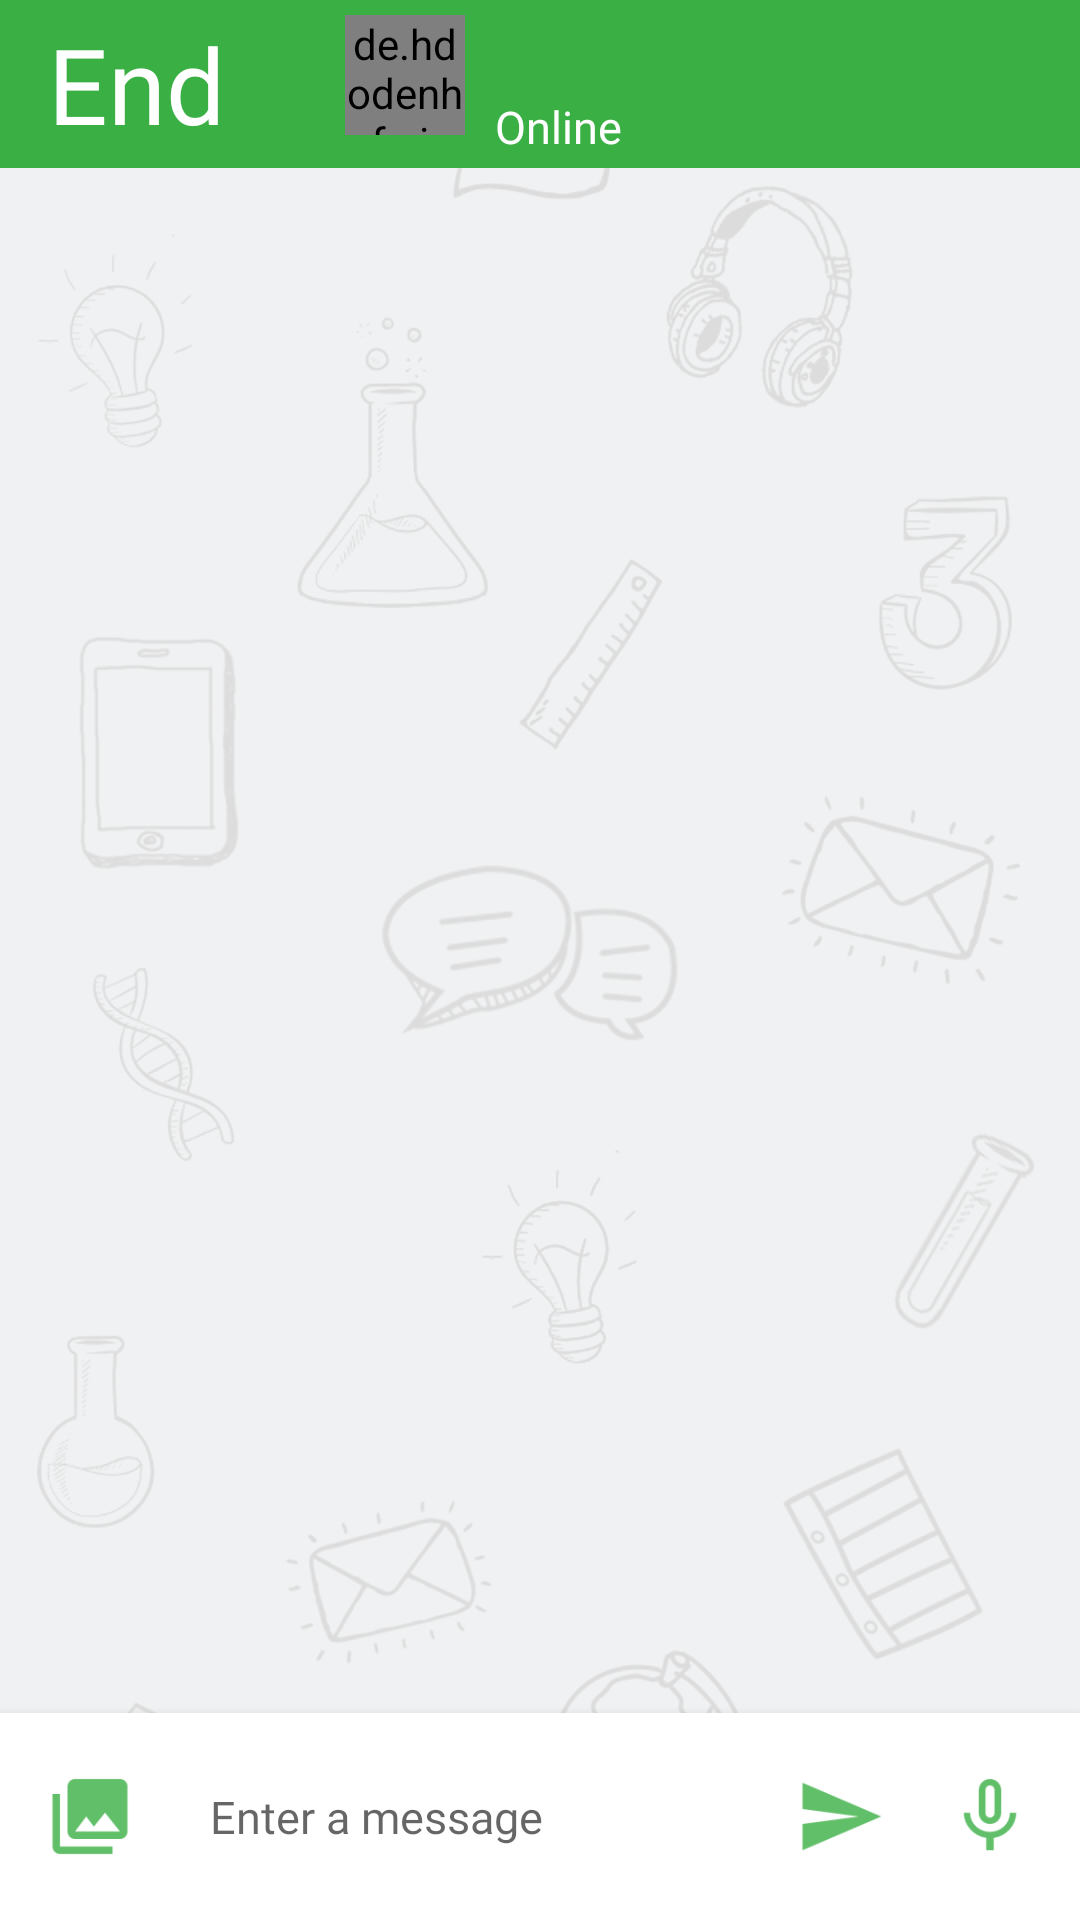

Reconstruct the res/layout file that produces this screen, plus the resources it refers to.
<!-- AndroidManifest.xml: application theme AppTheme -->
<!-- res/layout/fragment_chatting.xml -->
<?xml version="1.0" encoding="utf-8"?>
<LinearLayout xmlns:android="http://schemas.android.com/apk/res/android"
    xmlns:tools="http://schemas.android.com/tools"
    android:layout_width="match_parent"
    android:layout_height="match_parent"
    android:orientation="vertical"
    android:background="@drawable/backgroundchat"
    tools:context=".ui.fragments.ChattingFragment">

    <include
        android:id="@+id/app_bar"
        layout="@layout/app_bar_chat"

        />

    <androidx.recyclerview.widget.RecyclerView
        android:id="@+id/chat_list_recylerview"
        android:layout_weight="9"
        android:layout_width="match_parent"
        android:layout_height="0dp">

    </androidx.recyclerview.widget.RecyclerView>

    <RelativeLayout
        android:minHeight="100dp"
        android:elevation="5dp"
        android:background="#fff"
        android:id="@+id/relative_data"
        android:layout_weight="1.2"
        android:layout_width="match_parent"
        android:layout_height="0dp">
        <TextView
            android:fontFamily="@font/roboto_regular"
            android:visibility="gone"
            android:gravity="center"
            android:textColor="@color/colorPrimary"
            android:textSize="23sp"
            android:text="@string/session_ended"
            android:id="@+id/session_end_text"
            android:layout_width="match_parent"
            android:layout_height="match_parent" />
        <TextView
            android:visibility="gone"
            android:gravity="center"
            android:textColor="@color/colorPrimary"
            android:textSize="24sp"
            android:text="1"
            android:id="@+id/timer"
            android:layout_marginStart="10dp"
            android:layout_alignParentStart="true"
            android:layout_width="wrap_content"
            android:layout_height="match_parent" />
        <TextView
            android:fontFamily="@font/roboto_regular"
            android:visibility="gone"
            android:gravity="center"
            android:textColor="@color/colorPrimary"
            android:textSize="22sp"
            android:text="@string/speak_now"
            android:id="@+id/speakorder"
            android:layout_marginStart="50dp"
            android:layout_toEndOf="@id/timer"
            android:layout_width="wrap_content"
            android:layout_height="match_parent" />
        <ImageView
            android:visibility="visible"
            android:layout_marginStart="10dp"
            android:layout_alignParentStart="true"
            android:id="@+id/send_photo"
            android:padding="5dp"
            android:src="@drawable/ic_photoselect"
            android:layout_width="40dp"
            android:layout_height="match_parent" />
        <EditText
            android:fontFamily="@font/roboto_regular"
            android:hint="@string/enter_a_message"
            android:id="@+id/msg_text"
            android:textSize="15sp"
            android:paddingStart="20dp"
            android:paddingEnd="5dp"
            android:background="@null"
            android:layout_toEndOf="@id/send_photo"
            android:layout_toStartOf="@id/send_data"
            android:layout_width="match_parent"
            android:layout_height="match_parent" />

        <ImageView
            android:layout_marginEnd="10dp"
            android:layout_alignParentEnd="true"
            android:id="@+id/send_audio"
            android:padding="5dp"
            android:src="@drawable/ic_mic"
            android:layout_width="40dp"
            android:layout_height="match_parent" />

        <ImageView
            android:layout_marginEnd="60dp"
            android:layout_alignParentEnd="true"
            android:id="@+id/send_data"
            android:padding="5dp"
            android:src="@drawable/ic_sendmessage"
            android:layout_width="40dp"
            android:layout_height="match_parent" />
    </RelativeLayout>

</LinearLayout>
<!-- res/layout/app_bar_chat.xml (included above) -->
<?xml version="1.0" encoding="utf-8"?>
<androidx.coordinatorlayout.widget.CoordinatorLayout
    xmlns:android="http://schemas.android.com/apk/res/android"
    xmlns:app="http://schemas.android.com/apk/res-auto"
    android:layout_width="match_parent"
    android:layout_height="wrap_content">

    <com.google.android.material.appbar.AppBarLayout
        android:layout_width="match_parent"
        android:layout_height="wrap_content"
        android:theme="@style/AppTheme.AppBarOverlay">

        <androidx.appcompat.widget.Toolbar
            android:id="@+id/toolbar"
            android:layout_width="match_parent"
            android:layout_height="?attr/actionBarSize"
            app:elevation="5dp"
            android:background="@color/app_title_color"
            app:popupTheme="@style/AppTheme.PopupOverlay" >
            <RelativeLayout
                android:layout_width="match_parent"
                android:layout_height="match_parent">
                <TextView
                    android:layout_alignParentStart="true"
                    android:id="@+id/end_session_textview"
                    android:textColor="#fff"
                    android:fontFamily="@font/harabara"
                    android:layout_centerVertical="true"
                    android:textSize="35sp"
                    android:text="@string/end_session_text"
                    android:layout_width="wrap_content"
                    android:layout_height="wrap_content" />
                <de.hdodenhof.circleimageview.CircleImageView
                    android:id="@+id/user_image1_photo"
                    android:layout_marginStart="40dp"
                    android:layout_marginTop="5dp"
                    android:layout_toEndOf="@+id/end_session_textview"
                    android:layout_width="40dp"
                    android:layout_height="40dp" />
                <TextView
                    android:layout_marginTop="5dp"
                    android:layout_marginStart="10dp"
                    android:layout_toEndOf="@id/user_image1_photo"
                    android:id="@+id/teacher_name_textview"
                    android:textColor="#fff"
                    android:fontFamily="@font/harabara"
                    android:textSize="20sp"
                    android:layout_width="wrap_content"
                    android:layout_height="wrap_content" />
                <TextView
                    android:layout_marginStart="10dp"
                    android:layout_toEndOf="@id/user_image1_photo"
                    android:layout_below="@id/teacher_name_textview"
                    android:id="@+id/teacher_availability_textview"
                    android:textColor="#fff"
                    android:fontFamily="@font/harabara"
                    android:textSize="15sp"
                    android:text="@string/online_text"
                    android:layout_width="wrap_content"
                    android:layout_height="wrap_content" />
            </RelativeLayout>
        </androidx.appcompat.widget.Toolbar>

    </com.google.android.material.appbar.AppBarLayout>




</androidx.coordinatorlayout.widget.CoordinatorLayout>
<!-- resources referenced by this layout -->
<resources>
  <color name="app_title_color">#3aaf44</color>
  <color name="colorPrimary">#3aaf44</color>
  <!-- drawable backgroundchat: png bitmap (drawable-hdpi, 149171 bytes) -->
  <!-- drawable ic_mic: png bitmap (drawable-hdpi, 747 bytes) -->
  <!-- drawable ic_photoselect: png bitmap (drawable-hdpi, 508 bytes) -->
  <!-- drawable ic_sendmessage: png bitmap (drawable-hdpi, 445 bytes) -->
  <string name="end_session_text">End</string>
  <string name="enter_a_message">Enter a message</string>
  <string name="online_text">Online</string>
  <string name="session_ended">Session was ended</string>
  <string name="speak_now">Speak now …</string>
  <style name="AppTheme.AppBarOverlay" parent="ThemeOverlay.AppCompat.Dark.ActionBar" />
  <style name="AppTheme.PopupOverlay" parent="ThemeOverlay.AppCompat.Light" />
  <style name="AppTheme" parent="Theme.AppCompat.Light.NoActionBar">
          
          <item name="colorPrimary">@color/colorPrimary</item>
          <item name="colorPrimaryDark">@color/colorPrimaryDark</item>
          <item name="colorAccent">@color/colorAccent</item>
          <item name="android:windowAnimationStyle">@style/CustomActivityAnimation</item>
  
      </style>
  <color name="colorPrimaryDark">#15581b</color>
  <color name="colorAccent">#FF4081</color>
  <style name="CustomActivityAnimation" parent="@android:style/Animation.Activity">
          <item name="android:activityOpenEnterAnimation">@anim/slide_in</item>
          <item name="android:activityOpenExitAnimation">@anim/slide_out</item>
  
      </style>
</resources>
